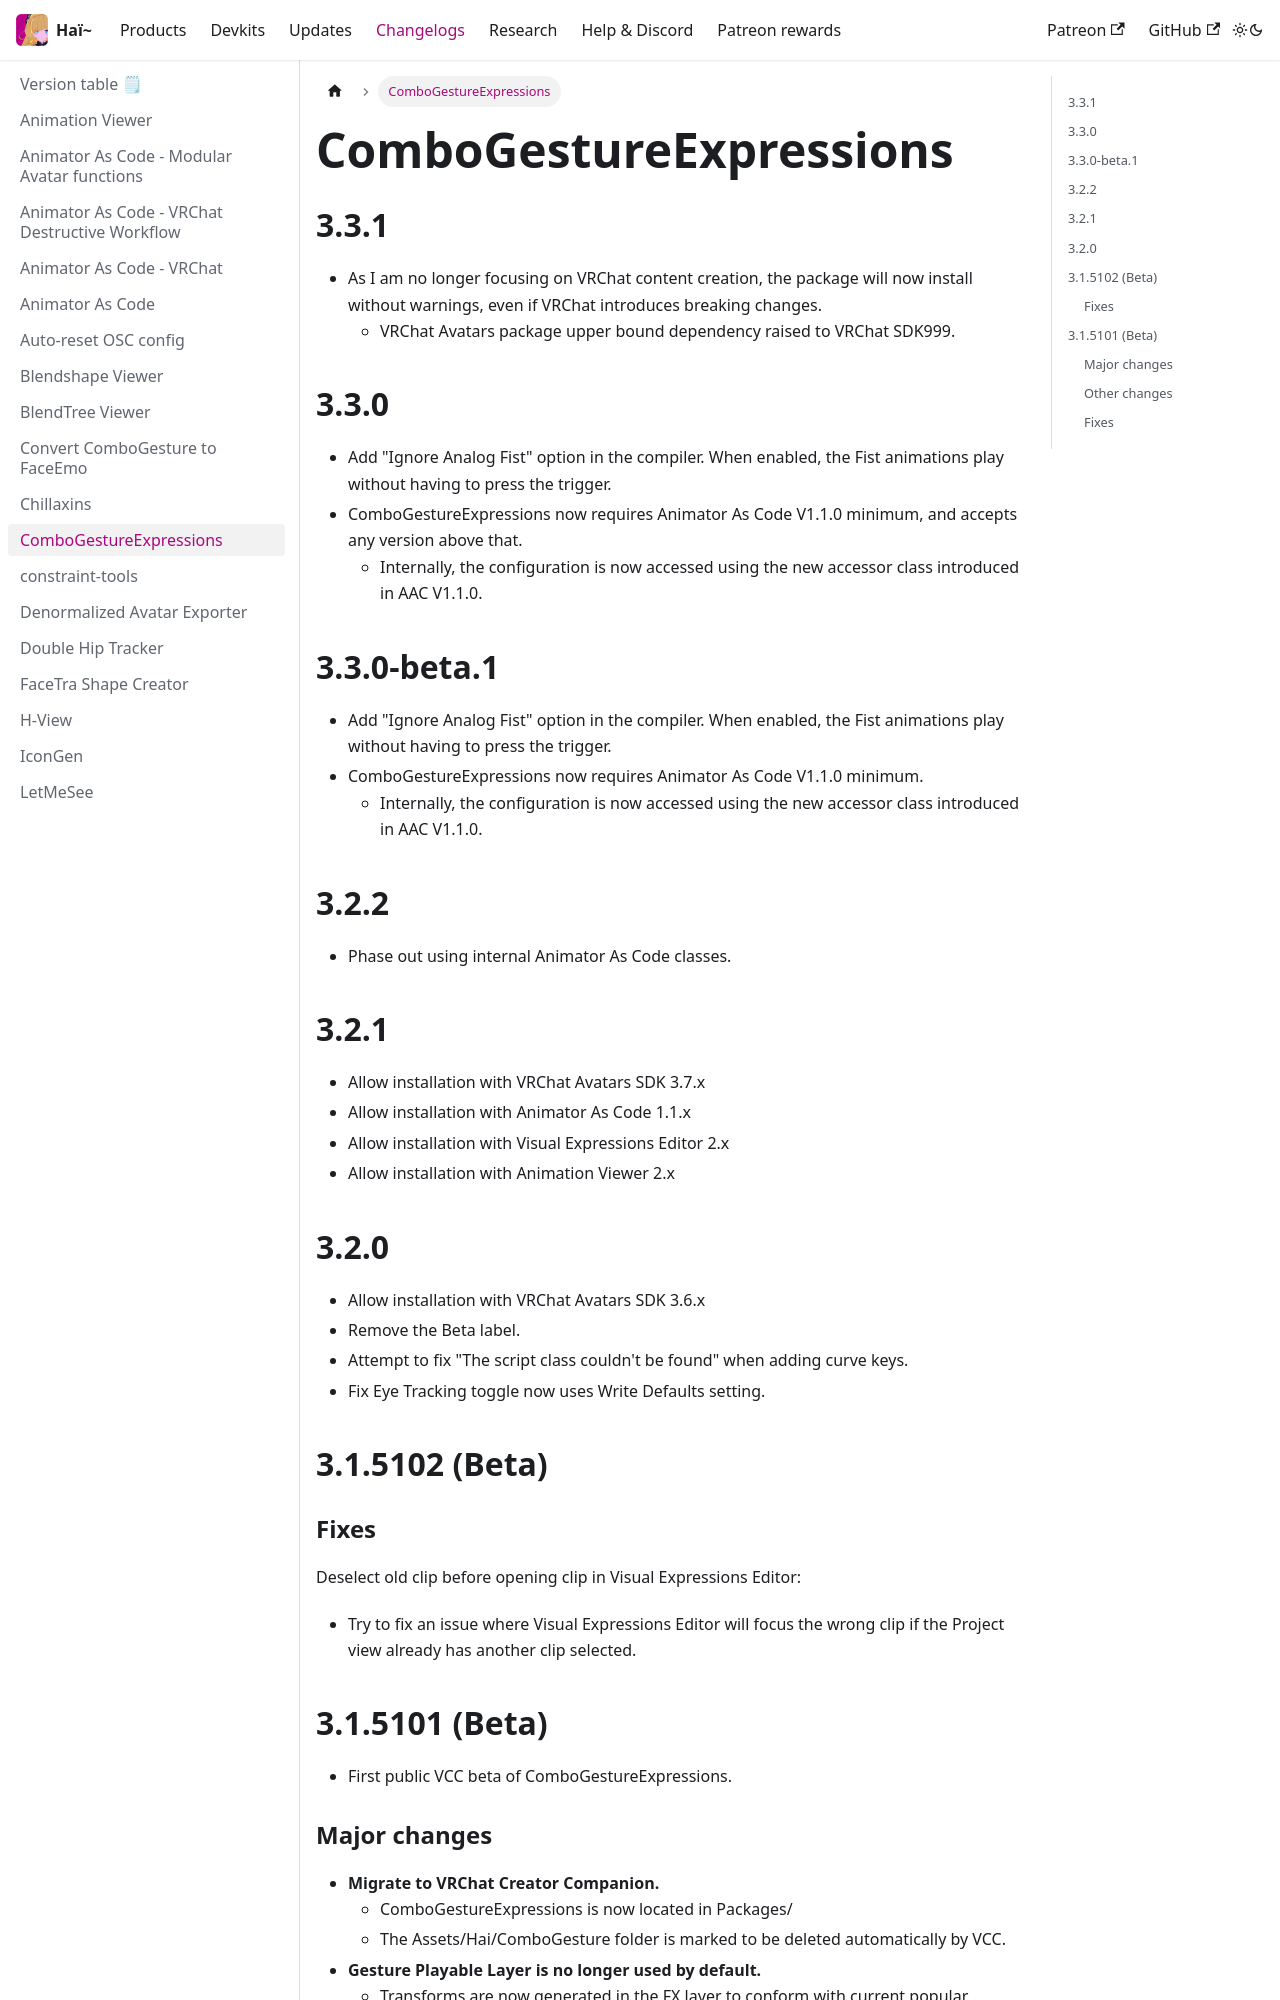

repository: hai-vr/documentation · page: docs/changelogs/combo-gesture-expressions.html · generator: docusaurus

---
title: ComboGestureExpressions
---

## 3.3.1

- As I am no longer focusing on VRChat content creation, the package will now install without warnings,
  even if VRChat introduces breaking changes.
  - VRChat Avatars package upper bound dependency raised to VRChat SDK999.

## 3.3.0

- Add "Ignore Analog Fist" option in the compiler. When enabled, the Fist animations play without having to press the trigger.
- ComboGestureExpressions now requires Animator As Code V1.1.0 minimum, and accepts any version above that.
  - Internally, the configuration is now accessed using the new accessor class introduced in AAC V1.1.0.

## 3.3.0-beta.1

- Add "Ignore Analog Fist" option in the compiler. When enabled, the Fist animations play without having to press the trigger.
- ComboGestureExpressions now requires Animator As Code V1.1.0 minimum.
  - Internally, the configuration is now accessed using the new accessor class introduced in AAC V1.1.0.

## 3.2.2

- Phase out using internal Animator As Code classes. 

## 3.2.1

- Allow installation with VRChat Avatars SDK 3.7.x
- Allow installation with Animator As Code 1.1.x
- Allow installation with Visual Expressions Editor 2.x
- Allow installation with Animation Viewer 2.x

## 3.2.0

- Allow installation with VRChat Avatars SDK 3.6.x
- Remove the Beta label.
- Attempt to fix "The script class couldn't be found" when adding curve keys.
- Fix Eye Tracking toggle now uses Write Defaults setting.

## 3.1.5102 (Beta)

### Fixes

Deselect old clip before opening clip in Visual Expressions Editor:
- Try to fix an issue where Visual Expressions Editor will focus the wrong clip if the Project view already has another clip selected.

## 3.1.5101 (Beta)

- First public VCC beta of ComboGestureExpressions.
